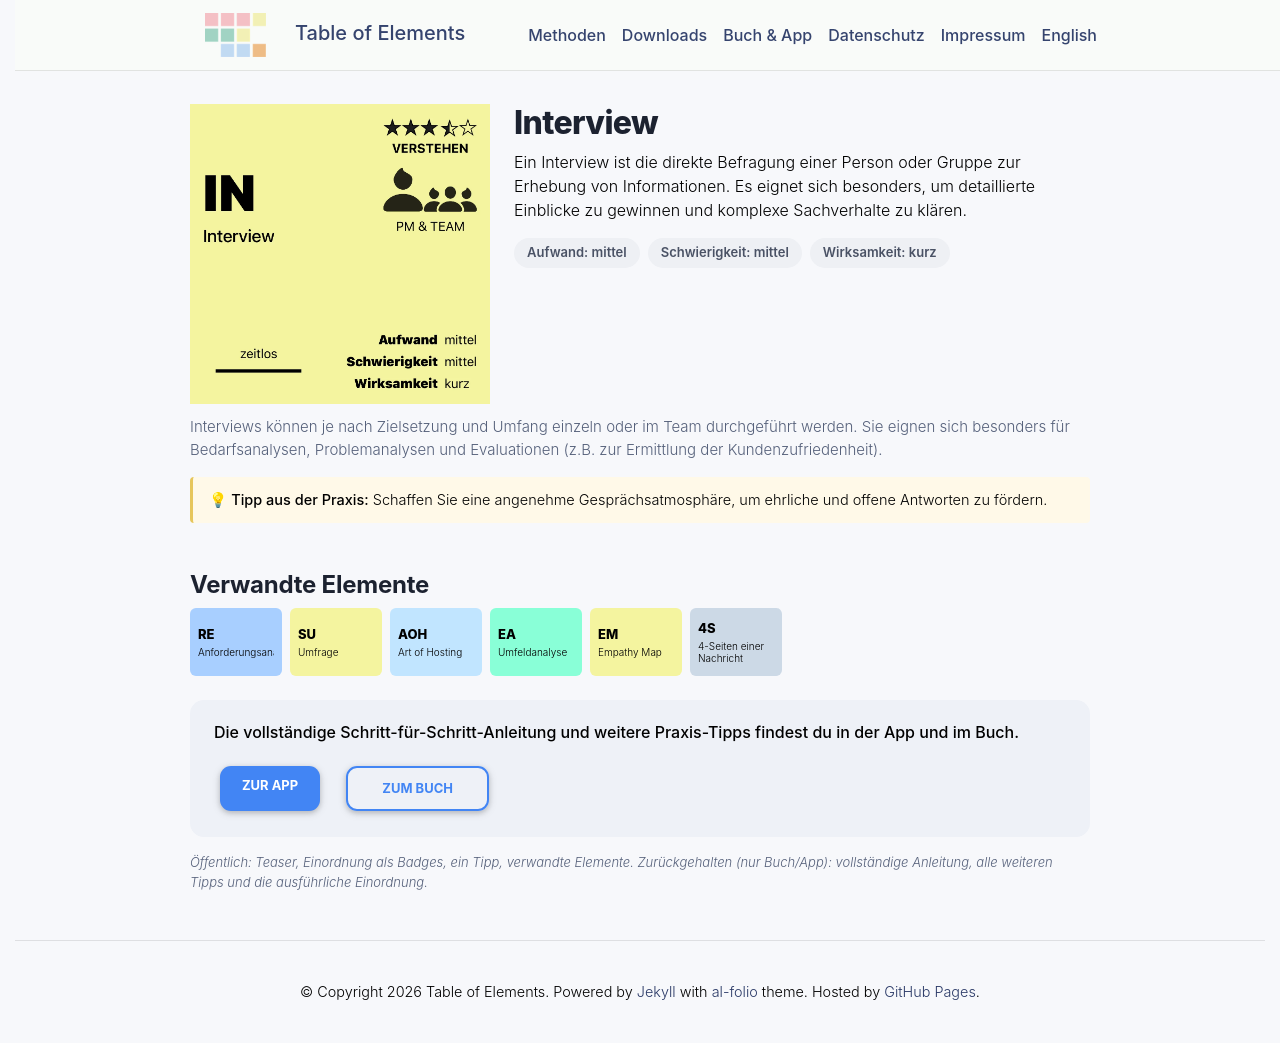

repository: table-of-elements/table-of-elements.github.io · page: de/elements/IN/index.html · generator: jekyll

---
lang: de
layout: default
permalink: /de/elements/IN/
subtitle: "Interview"
title: "IN | Interview"
description: "Ein Interview ist die direkte Befragung einer Person oder Gruppe zur Erhebung von Informationen. Es eignet sich besonders, um detaillierte Einblicke zu gewinnen und komplexe Sachverhalte zu klären."
og_image: /assets/img/elements/de/IN.og.png
---

{% include figure.liquid loading="eager" path="assets/img/elements/de/IN.card.png" class="img-fluid" width="300" height="300" alt="IN | Interview" %}

# Interview

Ein Interview ist die direkte Befragung einer Person oder Gruppe zur Erhebung von Informationen. Es eignet sich besonders, um detaillierte Einblicke zu gewinnen und komplexe Sachverhalte zu klären.
